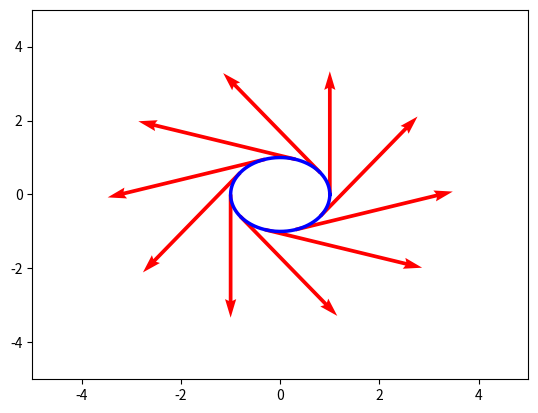
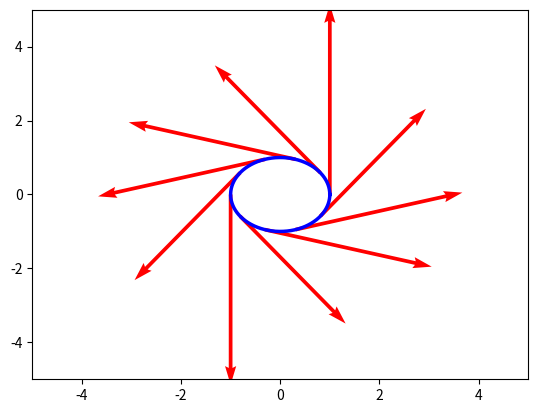

Python code for these plots, in order:
#%%

import matplotlib.pyplot as plt
import numpy as np
from scipy.integrate import quad

# number of non-constant eigenform pairs
L = 10                            

# Data points and corresponding vector field on the unit circle
THETA_LST = list(np.arange(0, 2*np.pi, np.pi/5))
X_func = lambda theta: np.cos(theta)
Y_func = lambda theta: np.sin(theta)
TRAIN_X = np.array(X_func(THETA_LST))
TRAIN_Y = np.array(Y_func(THETA_LST))

TRAIN_V = np.empty([10, 4], dtype = float)
for i in range(0, 10):
        TRAIN_V[i, :] = np.array([TRAIN_X[i], TRAIN_Y[i], -TRAIN_Y[i], TRAIN_X[i]])


# Plot the unit circle and the (training) vector field
X, Y, U, V = zip(*TRAIN_V)
plt.figure()
ax = plt.gca()
ax.quiver(X, Y, U, V, angles = 'xy', scale_units = 'xy', scale = 0.3, color = 'red')
ax.set_xlim([-5,5])
ax.set_ylim([-5,5])

t = np.linspace(0, 2*np.pi, 100000)
ax.plot(np.cos(t), np.sin(t), linewidth = 2.5, color = 'blue')

# plt.draw()
# plt.show()

# print(U)
# print(V)


# Eigenvalues lambda_i
lamb = np.empty(2*L+1, dtype = float)
for i in range(0, 2*L+1):
    if i == 0:
        lamb[i] = 0
    elif (i % 2) == 0 and i != 0:
        lamb[i] = i**2/4
    else:
        lamb[i] = (i+1)**2/4


# Eigenfunctions phi_i(theta) and corresponding derivatives
phi_even = lambda i, x: np.sqrt(2)*np.cos(i*x/2)
phi_odd = lambda i, x: np.sqrt(2)*np.sin((i+1)*x/2)

dphi_even = lambda i, x: -np.sqrt(2)*i*np.sin(i*x/2)/2
dphi_odd = lambda i, x: np.sqrt(2)*(i+1)*np.cos((i+1)*x/2)/2


# Apply analysis operator T to obtain v_hat_prime
v_hat_prime = np.empty([2*L+1, 2*L+1], dtype = float)

for i in range(0, 2*L+1):
    if i == 0:
        for j in range(0, 2*L+1):
            if j == 0:
                v_hat_prime[i,j] = 0
            elif (j % 2) == 0 and j != 0:
                inner_prod = lambda x: (1/(2*np.pi))*dphi_even(j,x)
                v_hat_prime[i,j] = quad(inner_prod, -np.pi, np.pi)[0]
            else:
                inner_prod = lambda x: (1/(2*np.pi))*dphi_odd(j,x)
                v_hat_prime[i,j] = quad(inner_prod, -np.pi, np.pi)[0]
    elif (i % 2) == 0 and i != 0:
        for j in range(0, 2*L+1):
            if j == 0:
                v_hat_prime[i,j] = 0
            elif (j % 2) == 0 and j != 0:
                inner_prod = lambda x: (1/(2*np.pi))*phi_even(i,x)*dphi_even(j,x)
                v_hat_prime[i,j] = quad(inner_prod, -np.pi, np.pi)[0]
            else:
                inner_prod = lambda x: (1/(2*np.pi))*phi_even(i,x)*dphi_odd(j,x)
                v_hat_prime[i,j] = quad(inner_prod, -np.pi, np.pi)[0]
    else:
        for j in range(0, 2*L+1):
            if j == 0:
                v_hat_prime[i,j] = 0
            elif (j % 2) == 0 and j != 0:
                inner_prod = lambda x: (1/(2*np.pi))*phi_odd(i,x)*dphi_even(j,x)
                v_hat_prime[i,j] = quad(inner_prod, -np.pi, np.pi)[0]
            else:
                inner_prod = lambda x: (1/(2*np.pi))*phi_odd(i,x)*dphi_odd(j,x)
                v_hat_prime[i,j] = quad(inner_prod, -np.pi, np.pi)[0]

# print(v_hat_prime)


# Compute c_ijk coefficients
c = np.empty([2*L+1, 2*L+1, 2*L+1], dtype = float)
for i in range(0, 2*L+1):
            if i == 0:
                for j in range(0, 2*L+1):
                    if j == 0:
                        for k in range(0, 2*L+1):
                              if k == 0:
                                    triple_prod = lambda x: 1
                                    c[i,j,k] = quad(triple_prod, -np.pi, np.pi)[0]
                              elif (k % 2) == 0 and k!= 0:
                                    triple_prod = lambda x: (1/(2*np.pi))*phi_even(k,x)  
                                    c[i,j,k] = quad(triple_prod, -np.pi, np.pi)[0]
                              else:
                                    triple_prod = lambda x: (1/(2*np.pi))*phi_odd(k,x)  
                                    c[i,j,k] = quad(triple_prod, -np.pi, np.pi)[0]
                    elif (j % 2) == 0 and j != 0:
                        for k in range(0, 2*L+1):
                            if k == 0:
                                triple_prod = lambda x: (1/(2*np.pi))*phi_even(j,x)
                                c[i,j,k] = quad(triple_prod, -np.pi, np.pi)[0]
                            elif (k % 2) == 0 and k != 0:
                                triple_prod = lambda x: (1/(2*np.pi))*phi_even(j,x)*phi_even(k,x)
                                c[i,j,k] = quad(triple_prod, -np.pi, np.pi)[0]
                            else:
                                triple_prod = lambda x: (1/(2*np.pi))*phi_even(j,x)*phi_odd(k,x)
                                c[i,j,k] = quad(triple_prod, -np.pi, np.pi)[0]
                    else:
                        for k in range(0, 2*L+1):
                            if k == 0:
                                triple_prod = lambda x: (1/(2*np.pi))*phi_odd(j,x)
                                c[i,j,k] = quad(triple_prod, -np.pi, np.pi)[0]
                            elif (k % 2) == 0 and k != 0:
                                triple_prod = lambda x: (1/(2*np.pi))*phi_odd(j,x)*phi_even(k,x)
                                c[i,j,k] = quad(triple_prod, -np.pi, np.pi)[0]
                            else:
                                triple_prod = lambda x: (1/(2*np.pi))*phi_odd(j,x)*phi_odd(k,x)
                                c[i,j,k] = quad(triple_prod, -np.pi, np.pi)[0]
            elif (i % 2) == 0 and i != 0:
                for j in range(0, 2*L+1):
                    if j == 0:
                        for k in range(0, 2*L+1):
                            if k == 0:
                                triple_prod = lambda x: (1/(2*np.pi))*phi_even(i,x)
                                c[i,j,k] = quad(triple_prod, -np.pi, np.pi)[0]
                            elif (k % 2) == 0 and k != 0:
                                triple_prod = lambda x: (1/(2*np.pi))*phi_even(i,x)*phi_even(k,x)
                                c[i,j,k] = quad(triple_prod, -np.pi, np.pi)[0]
                            else:
                                triple_prod = lambda x: (1/(2*np.pi))*phi_even(i,x)*phi_odd(k,x)
                                c[i,j,k] = quad(triple_prod, -np.pi, np.pi)[0]                    
                    elif (j % 2) == 0 and j != 0:
                        for k in range(0, 2*L+1):
                            if k == 0:
                                triple_prod = lambda x: (1/(2*np.pi))*phi_even(i,x)*phi_even(j,x)
                                c[i,j,k] = quad(triple_prod, -np.pi, np.pi)[0]
                            elif (k % 2) == 0 and k != 0:
                                triple_prod = lambda x: (1/(2*np.pi))*phi_even(i,x)*phi_even(j,x)*phi_even(k,x)
                                c[i,j,k] = quad(triple_prod, -np.pi, np.pi)[0]
                            else:
                                triple_prod = lambda x: (1/(2*np.pi))*phi_even(i,x)*phi_even(j,x)*phi_odd(k,x)
                                c[i,j,k] = quad(triple_prod, -np.pi, np.pi)[0]
                    else:
                        for k in range(0, 2*L+1):
                            if k == 0:
                                triple_prod = lambda x: (1/(2*np.pi))*phi_even(i,x)*phi_odd(j,x)
                                c[i,j,k] = quad(triple_prod, -np.pi, np.pi)[0]
                            elif (k % 2) == 0 and k != 0:
                                triple_prod = lambda x: (1/(2*np.pi))*phi_even(i,x)*phi_odd(j,x)*phi_even(k,x)
                                c[i,j,k] = quad(triple_prod, -np.pi, np.pi)[0]
                            else:
                                triple_prod = lambda x: (1/(2*np.pi))*phi_even(i,x)*phi_odd(j,x)*phi_odd(k,x)
                                c[i,j,k] = quad(triple_prod, -np.pi, np.pi)[0]
            else:
                for j in range(0, 2*L+1):
                    if j == 0:
                        for k in range(0, 2*L+1):
                            if k == 0:
                                triple_prod = lambda x: (1/(2*np.pi))*phi_odd(i,x)
                                c[i,j,k] = quad(triple_prod, -np.pi, np.pi)[0]
                            elif (k % 2) == 0 and k != 0:
                                triple_prod = lambda x: (1/(2*np.pi))*phi_odd(i,x)*phi_even(k,x)
                                c[i,j,k] = quad(triple_prod, -np.pi, np.pi)[0]
                            else:
                                triple_prod = lambda x: (1/(2*np.pi))*phi_odd(i,x)*phi_odd(k,x)
                                c[i,j,k] = quad(triple_prod, -np.pi, np.pi)[0]
                    elif (j % 2) == 0 and j != 0:
                        for k in range(0, 2*L+1):
                            if k == 0:
                                triple_prod = lambda x: (1/(2*np.pi))*phi_odd(i,x)*phi_even(j,x)
                                c[i,j,k] = quad(triple_prod, -np.pi, np.pi)[0]
                            elif (k % 2) == 0 and k != 0:
                                triple_prod = lambda x: (1/(2*np.pi))*phi_odd(i,x)*phi_even(j,x)*phi_even(k,x)
                                c[i,j,k] = quad(triple_prod, -np.pi, np.pi)[0]
                            else:
                                triple_prod = lambda x: (1/(2*np.pi))*phi_odd(i,x)*phi_even(j,x)*phi_odd(k,x)
                                c[i,j,k] = quad(triple_prod, -np.pi, np.pi)[0]
                    else:
                        for k in range(0, 2*L+1):
                            if k == 0:
                                triple_prod = lambda x: (1/(2*np.pi))*phi_odd(i,x)*phi_odd(j,x)
                                c[i,j,k] = quad(triple_prod, -np.pi, np.pi)[0]
                            elif (k % 2) == 0 and k != 0:
                                triple_prod = lambda x: (1/(2*np.pi))*phi_odd(i,x)*phi_odd(j,x)*phi_even(k,x)
                                c[i,j,k] = quad(triple_prod, -np.pi, np.pi)[0]
                            else:
                                triple_prod = lambda x: (1/(2*np.pi))*phi_odd(i,x)*phi_odd(j,x)*phi_odd(k,x)
                                c[i,j,k] = quad(triple_prod, -np.pi, np.pi)[0]
      
# print(c[0,0,:])
# print(c_new[1,1,1])
# print(np.isnan(c).any())
# print(np.isinf(c).any())


# Compute g_kij Riemannian metric coefficients
g = np.empty([2*L+1, 2*L+1, 2*L+1], dtype = float)
for i in range(0, 2*L+1):
            for j in range(0, 2*L+1):
                        for k in range(0, 2*L+1):
                                    g[k,i,j] = (lamb[i] + lamb[j] - lamb[k])*c[i,j,k]/2

# print(np.isnan(g).any())
# print(np.isinf(g).any())


# Compute G_ijkl entries for the Gram operator and its dual
G = np.empty([2*L+1, 2*L+1, 2*L+1, 2*L+1], dtype = float)
G = np.einsum('mik,mjl->ijkl', c, g, dtype = float)
G_dual = np.linalg.pinv(G)

# print(np.isnan(G).any())
# print(np.isinf(G).any())
# print(G_dual[1,1,1,1])


# Apply dual Gram operator G^+ to obtain v_hat 
v_hat = np.einsum('ijkl,ij->kl', G_dual, v_hat_prime, dtype = float)

# print(v_hat)


# Components of embedding F into R^2
F_1 = np.array([0, 1/np.sqrt(2)])
F_2 = np.array([1/np.sqrt(2), 0])


# Apply pushforward map of the embedding F into the data space
w_m = np.empty([2*L+1, 2], dtype = float)
F_1_coeff = np.empty(2*L+1, dtype = float)
F_2_coeff = np.empty(2*L+1, dtype = float)

for m in range(0, 2*L+1):
    i_sum_1 = 0
    i_sum_2 = 0
    for i in range(0, 2*L+1):
        j_sum_1 = 0
        j_sum_2 = 0
        for j in range(0, 2*L+1):
            l_sum_1 = 0
            l_sum_2 = 0
            for l in range(0, 2*L+1):
                l_sum_1 += g[j,1,l]*c[i,l,m]
                l_sum_2 += g[j,2,l]*c[i,l,m]
            j_sum_1 += v_hat[i,j] * l_sum_1
            j_sum_2 += v_hat[i,j] * l_sum_2
        i_sum_1 += j_sum_1
        i_sum_2 += j_sum_2
    F_1_coeff[m] = i_sum_1
    F_2_coeff[m] = i_sum_2
    w_m[m,:] = np.multiply(F_1, F_1_coeff[m]) + np.multiply(F_2, F_2_coeff[m])

# print(w_m)

W_theta_x = np.empty(10, dtype = float)
W_theta_y = np.empty(10, dtype = float)
vector_approx = np.empty([10, 4], dtype = float)

w_phi_theta_x = np.empty([10, 2*L+1], dtype = float)
w_phi_theta_y = np.empty([10, 2*L+1], dtype = float)

for i in range(0, 10):
        for m in range(0, 2*L+1):
            if m == 0:
                w_phi_theta_x[i,m] = w_m[0,0]
                w_phi_theta_y[i,m] = w_m[0,1]
            elif (m % 2) == 0 and m != 0:
                w_phi_theta_x[i,m] = w_m[m,0]*phi_even(m, THETA_LST[i])
                w_phi_theta_y[i,m] = w_m[m,1]*phi_even(m, THETA_LST[i])
            else:
                w_phi_theta_x[i,m] = w_m[m,0]*phi_odd(m, THETA_LST[i])
                w_phi_theta_y[i,m] = w_m[m,1]*phi_odd(m, THETA_LST[i])
                
        W_theta_x[i] = w_phi_theta_x[i].sum()
        # W_theta_x[i] = W_theta_x[i]/np.sqrt(W_theta_x[i]**2 + W_theta_y[i]**2)
        W_theta_y[i] = w_phi_theta_y[i].sum()
        # W_theta_y[i] = W_theta_y[i]/np.sqrt(W_theta_x[i]**2 + W_theta_y[i]**2)
        
        vector_approx[i, :] = np.array([TRAIN_X[i], TRAIN_Y[i], W_theta_x[i], W_theta_y[i]])
        
# print(w_phi_theta_x[0,:])
# print(w_phi_theta_y[1,:])
# print(W_theta_x)
# print(W_theta_y)

# print(vector_approx[1, :])

# Plot the interpolated vector field
X, Y, U, V = zip(*vector_approx)

plt.figure()
ax = plt.gca()
ax.quiver(X, Y, U, V, angles = 'xy', scale_units = 'xy', scale = 200, color = 'red')
ax.set_xlim([-5,5])
ax.set_ylim([-5,5])

t = np.linspace(0, 2*np.pi, 100000)
ax.plot(np.cos(t), np.sin(t), linewidth = 2.5, color = 'blue')

plt.draw()
plt.show()

# %%
